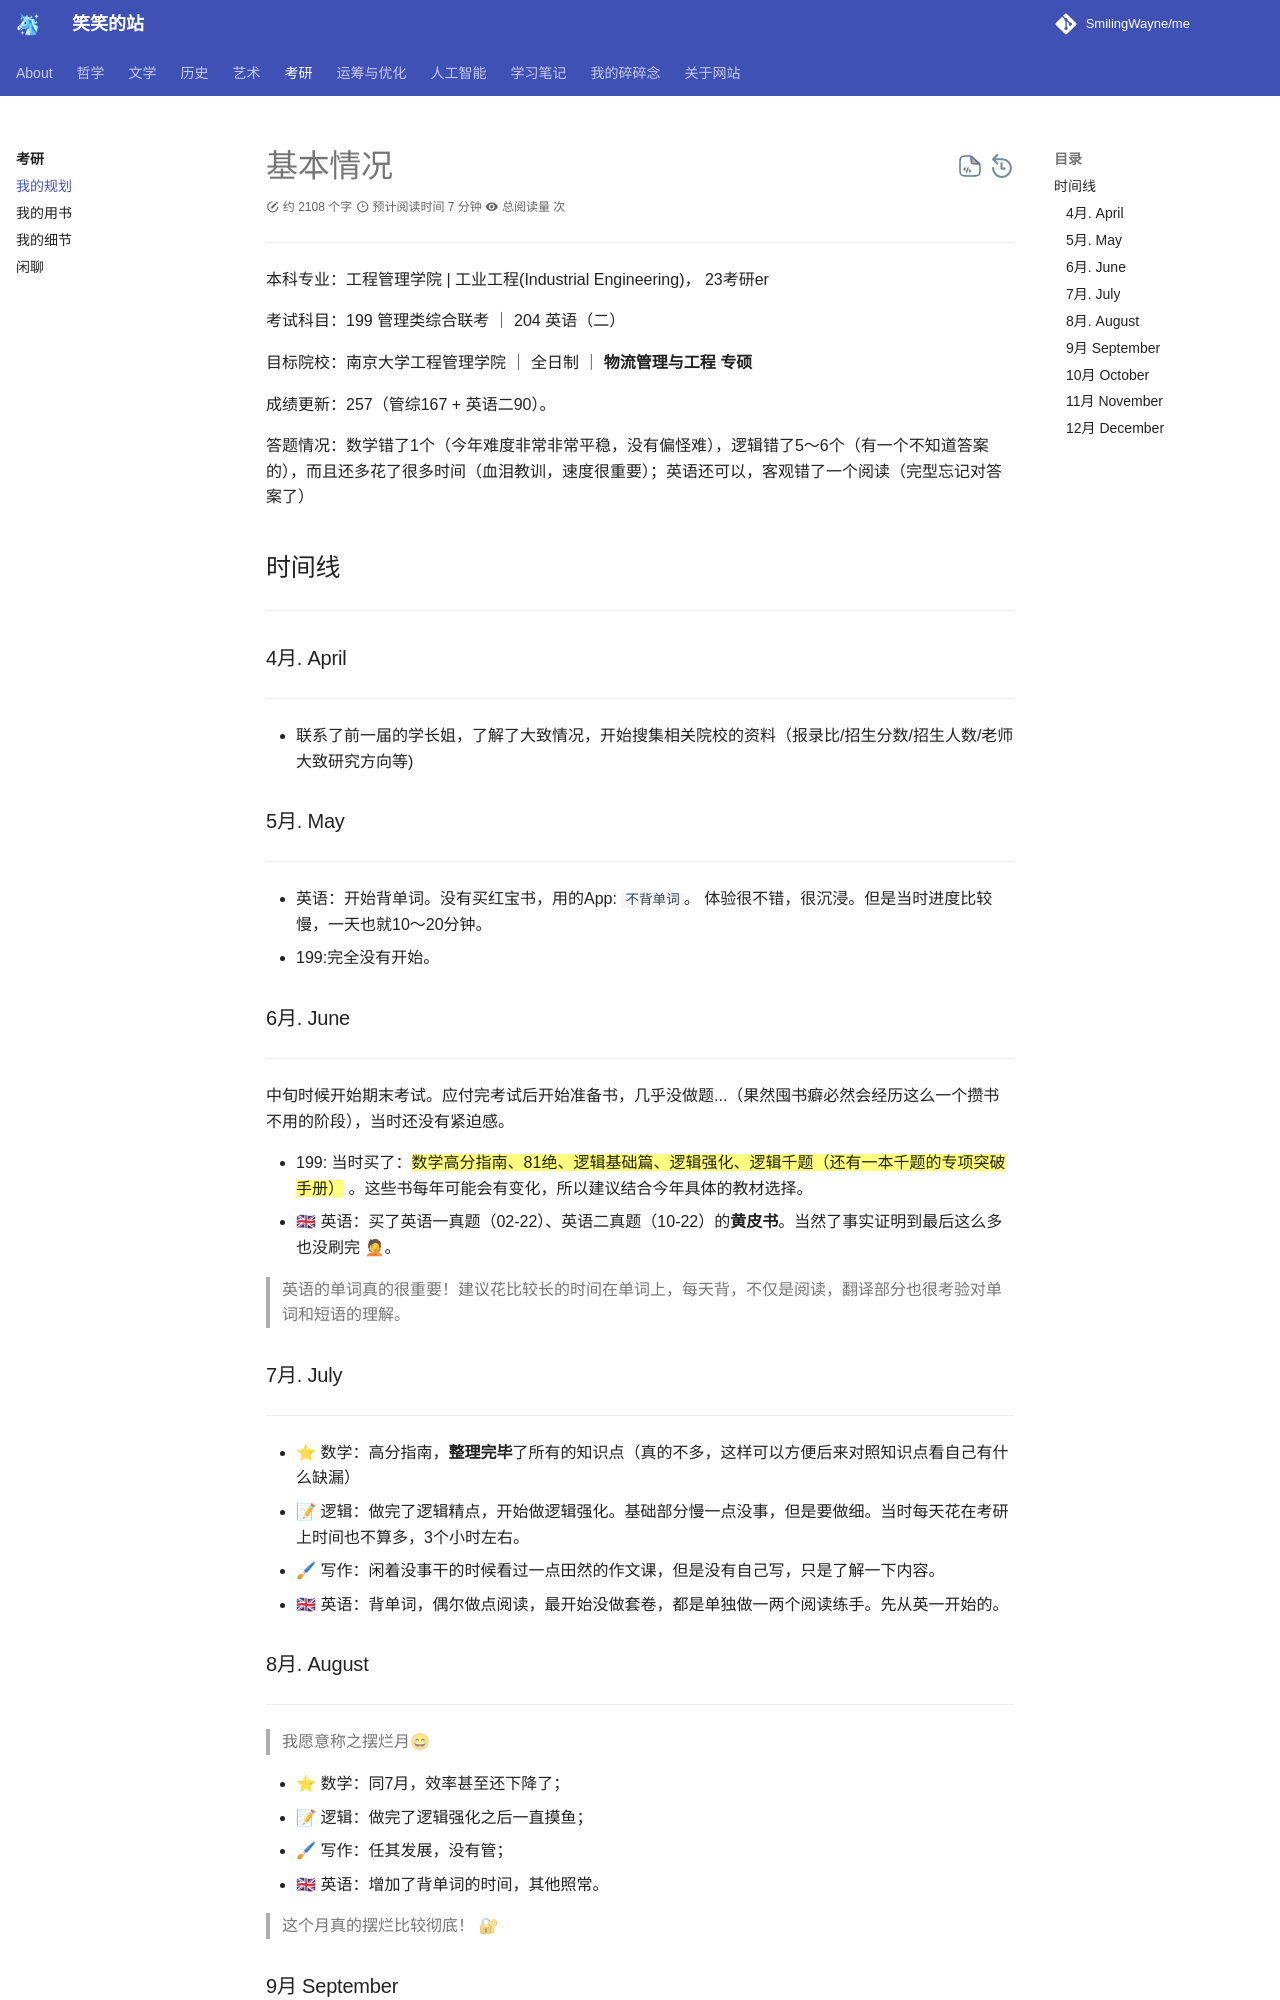

repository: SmilingWayne/me · page: yan/yanPlans/index.html · generator: mkdocs

# 基本情况

-----

本科专业：工程管理学院 | 工业工程(Industrial Engineering)， 23考研er 

考试科目：199 管理类综合联考 ｜ 204 英语（二）

目标院校：南京大学工程管理学院 ｜ 全日制 ｜ **物流管理与工程 专硕**

成绩更新：257（管综167 + 英语二90）。

答题情况：数学错了1个（今年难度非常非常平稳，没有偏怪难），逻辑错了5～6个（有一个不知道答案的），而且还多花了很多时间（血泪教训，速度很重要）；英语还可以，客观错了一个阅读（完型忘记对答案了）

## 时间线

----- 

### 4月. April
----

- 联系了前一届的学长姐，了解了大致情况，开始搜集相关院校的资料（报录比/招生分数/招生人数/老师大致研究方向等)

### 5月. May 
----

- 英语：开始背单词。没有买红宝书，用的App: `不背单词`。 体验很不错，很沉浸。但是当时进度比较慢，一天也就10～20分钟。
- 199:完全没有开始。

### 6月. June
----

中旬时候开始期末考试。应付完考试后开始准备书，几乎没做题...（果然囤书癖必然会经历这么一个攒书不用的阶段），当时还没有紧迫感。

- 199: 当时买了：==数学高分指南、81绝、逻辑基础篇、逻辑强化、逻辑千题（还有一本千题的专项突破手册）== 。这些书每年可能会有变化，所以建议结合今年具体的教材选择。
- 🇬🇧 英语：买了英语一真题（02-22）、英语二真题（10-22）的**黄皮书**。当然了事实证明到最后这么多也没刷完 🤦。


> 英语的单词真的很重要！建议花比较长的时间在单词上，每天背，不仅是阅读，翻译部分也很考验对单词和短语的理解。


### 7月. July
----

- ⭐ 数学：高分指南，**整理完毕**了所有的知识点（真的不多，这样可以方便后来对照知识点看自己有什么缺漏）
- 📝 逻辑：做完了逻辑精点，开始做逻辑强化。基础部分慢一点没事，但是要做细。当时每天花在考研上时间也不算多，3个小时左右。
- 🖌 写作：闲着没事干的时候看过一点田然的作文课，但是没有自己写，只是了解一下内容。
- 🇬🇧 英语：背单词，偶尔做点阅读，最开始没做套卷，都是单独做一两个阅读练手。先从英一开始的。

### 8月. August 
----

> 我愿意称之摆烂月😄 

- ⭐ 数学：同7月，效率甚至还下降了；
- 📝 逻辑：做完了逻辑强化之后一直摸鱼；
- 🖌 写作：任其发展，没有管；
- 🇬🇧 英语：增加了背单词的时间，其他照常。

> 这个月真的摆烂比较彻底！ 🔐

### 9月 September
----

- ⭐ 数学：**开始做数学的81绝**（就是往年的千题，今年改了名字而已，配套还有一本满分进阶，但是那本书我刷得不多，最后考前做了一些）；
- 📝 逻辑：**做完了鑫全强化篇，开始做千题**，今年的千题一共相当于有26个套卷；
- 🖌 写作：买了wc的作文书（挑灯成硕），闲着没事的时候会看作文，没有动笔；
- 🇬🇧 英语：开始做英二。继续狂背单词。

> 每天也就学大概3-4h，晚上甚至还会去图书馆看闲书摸鱼。
